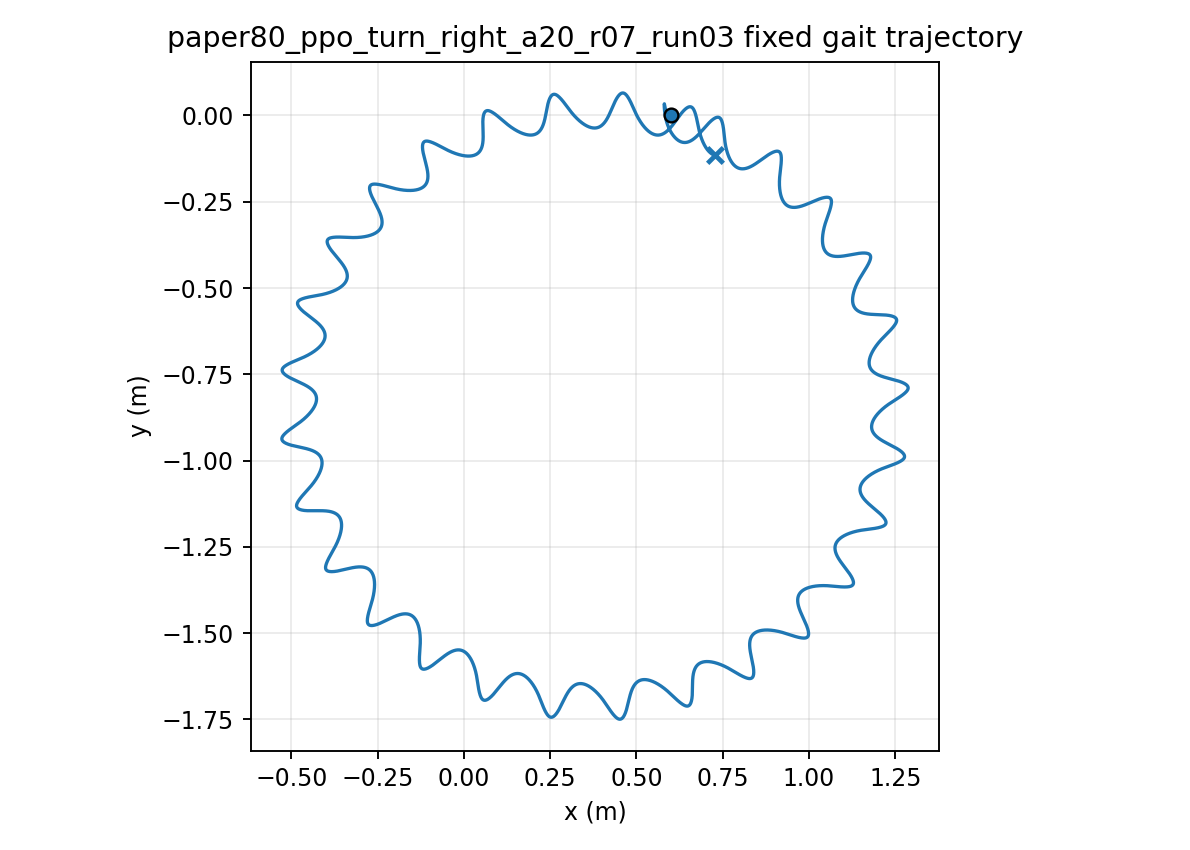

Values plotted in this chart, from the file beside it:
time, x, y, yaw
1.000000000000000021e-03, 5.999999987983823946e-01, 2.440400714176504948e-06, -5.980380009150739341e-05
2.000000000000000042e-03, 5.999999830668197864e-01, 9.667178286598687720e-06, -2.368283076548115826e-04
3.000000000000000062e-03, 5.999999226541864461e-01, 2.146113267037508265e-05, -5.272456045073926813e-04
4.000000000000000083e-03, 5.999997669832655145e-01, 3.758505318074423229e-05, -9.272962043351391749e-04
5.000000000000000104e-03, 5.999994490718956186e-01, 5.778104248893578543e-05, -1.433283722912263728e-03
6.000000000000000125e-03, 5.999988877850271907e-01, 8.177328953962170743e-05, -2.041568959387671418e-03
7.000000000000000146e-03, 5.999979900336777083e-01, 1.092708089933114302e-04, -2.748563651136309675e-03
8.000000000000000167e-03, 5.999966529302800389e-01, 1.399701241787676409e-04, -3.550724144556277866e-03
9.000000000000001055e-03, 5.999947658757206481e-01, 1.735578693860539978e-04, -4.444545215724522713e-03
1.000000000000000194e-02, 5.999922125556728103e-01, 2.097132973085114038e-04, -5.426554210879249926e-03
1.100000000000000283e-02, 5.999888728149601613e-01, 2.481106765458429564e-04, -6.493305669284800755e-03
1.200000000000000372e-02, 5.999846244275576224e-01, 2.884215638458975661e-04, -7.641376559208502492e-03
1.300000000000000461e-02, 5.999793447436798655e-01, 3.303169409539230550e-04, -8.867362220167044479e-03
1.400000000000000550e-02, 5.999729122064374476e-01, 3.734692078135593007e-04, -1.016787307671839120e-02
1.500000000000000638e-02, 5.999652077335008160e-01, 4.175540259247489949e-04, -1.153953216136106678e-02
1.600000000000000727e-02, 5.999561159608651773e-01, 4.622520077856573373e-04, -1.297897345909892509e-02
1.700000000000000816e-02, 5.999455263475933497e-01, 5.072502502906361954e-04, -1.448284106430709588e-02
1.800000000000000905e-02, 5.999333341420591825e-01, 5.522437117430611941e-04, -1.604778912189262774e-02
1.900000000000000994e-02, 5.999194423617977279e-01, 5.969360500538423153e-04, -1.767038363467975451e-02
2.000000000000001082e-02, 5.999037662883550670e-01, 6.410413791091418290e-04, -1.934667747158388615e-02
2.100000000000001171e-02, 5.998862347011015839e-01, 6.842857007010594295e-04, -2.107249624889627818e-02
2.200000000000001260e-02, 5.998667890894906485e-01, 7.264096102747030770e-04, -2.284366144733150639e-02
2.300000000000001349e-02, 5.998453839859969605e-01, 7.671688354872752136e-04, -2.465599570806463817e-02
2.400000000000001438e-02, 5.998219873040016026e-01, 8.063347284205657495e-04, -2.650532870870415253e-02
2.500000000000001527e-02, 5.997965804686187230e-01, 8.436946311141668708e-04, -2.838750350655183316e-02
2.600000000000001615e-02, 5.997691583912057034e-01, 8.790520794345613176e-04, -3.029838323824200069e-02
2.700000000000001704e-02, 5.997397292999234741e-01, 9.122268572422931321e-04, -3.223385806982383139e-02
2.800000000000001793e-02, 5.997083144391560650e-01, 9.430549132679599822e-04, -3.418985229802672804e-02
2.900000000000001882e-02, 5.996749476508246302e-01, 9.713881533524038048e-04, -3.616233151135039153e-02
3.000000000000001971e-02, 5.996396748506640506e-01, 9.970941207838590614e-04, -3.814730972830857048e-02
3.100000000000002059e-02, 5.996025534123459177e-01, 1.020055580407852602e-03, -4.014085643091382105e-02
3.200000000000002148e-02, 5.995636515727063021e-01, 1.040170017330199759e-03, -4.213910341681152000e-02
3.300000000000002237e-02, 5.995230475820072513e-01, 1.057349058740830738e-03, -4.413825145129443572e-02
3.400000000000002326e-02, 5.994808288621980008e-01, 1.071517829694945689e-03, -4.613457668044813192e-02
3.500000000000002415e-02, 5.994370910525972374e-01, 1.082614256461389424e-03, -4.812443673899818863e-02
3.600000000000002504e-02, 5.993919371661962092e-01, 1.090588329554831315e-03, -5.010427652765751805e-02
3.700000000000002592e-02, 5.993454766922187149e-01, 1.095401334741008537e-03, -5.207063363779206033e-02
3.800000000000002681e-02, 5.992978246802164177e-01, 1.097025061369993892e-03, -5.402014340541837212e-02
3.900000000000002770e-02, 5.992491008072963199e-01, 1.095440995104168813e-03, -5.594954356267048401e-02
4.000000000000002859e-02, 5.991994285211041937e-01, 1.090639494268186294e-03, -5.785567831774157677e-02
4.100000000000002948e-02, 5.991489340744757808e-01, 1.082618950030145299e-03, -5.973550162235530953e-02
4.200000000000003036e-02, 5.990977456286175062e-01, 1.071384962273380648e-03, -6.158608034063872000e-02
4.300000000000003125e-02, 5.990459923153569344e-01, 1.056949543454699381e-03, -6.340459736621725795e-02
4.400000000000003214e-02, 5.989938033691475372e-01, 1.039330348328371123e-03, -6.518835440480752474e-02
4.500000000000003303e-02, 5.989413072859445242e-01, 1.018549926072198630e-03, -6.693477440930574451e-02
4.600000000000003392e-02, 5.988886310209416974e-01, 9.946350002151826963e-04, -6.864140367823251543e-02
4.700000000000003481e-02, 5.988358992371440870e-01, 9.676157803862328599e-04, -7.030591363637310465e-02
4.800000000000003569e-02, 5.987832335793060734e-01, 9.375253071032263463e-04, -7.192610230337954935e-02
4.900000000000003658e-02, 5.987307519753233276e-01, 9.043988322033902350e-04, -7.349989541901365275e-02
5.000000000000003747e-02, 5.986785680740237536e-01, 8.682734486611387581e-04, -7.502534718721669271e-02
5.100000000000003836e-02, 5.986267908257068004e-01, 8.291880350734803784e-04, -7.650064026419700625e-02
5.200000000000003925e-02, 5.985755235562510990e-01, 7.871821886299978921e-04, -7.792408674386697154e-02
5.300000000000004013e-02, 5.985248631083606163e-01, 7.422951805719502083e-04, -7.929412882012897013e-02
5.400000000000004102e-02, 5.984748993638838721e-01, 6.945654029973380439e-04, -8.060933859857338790e-02
5.500000000000004191e-02, 5.984257149257098396e-01, 6.440301800307857150e-04, -8.186841771254346756e-02
5.600000000000004280e-02, 5.983773848296710662e-01, 5.907254529133876275e-04, -8.307019680748346790e-02
5.700000000000004369e-02, 5.983299769036064530e-01, 5.346854750481466745e-04, -8.421363493660125044e-02
5.800000000000004458e-02, 5.982835518757509963e-01, 4.759428883381322528e-04, -8.529781848768054620e-02
5.900000000000004546e-02, 5.982381626598408664e-01, 4.145288111703226974e-04, -8.632195923865773612e-02
6.000000000000004635e-02, 5.981938538023475749e-01, 3.504729087904223661e-04, -8.728539073160185291e-02
... 29,940 more rows
